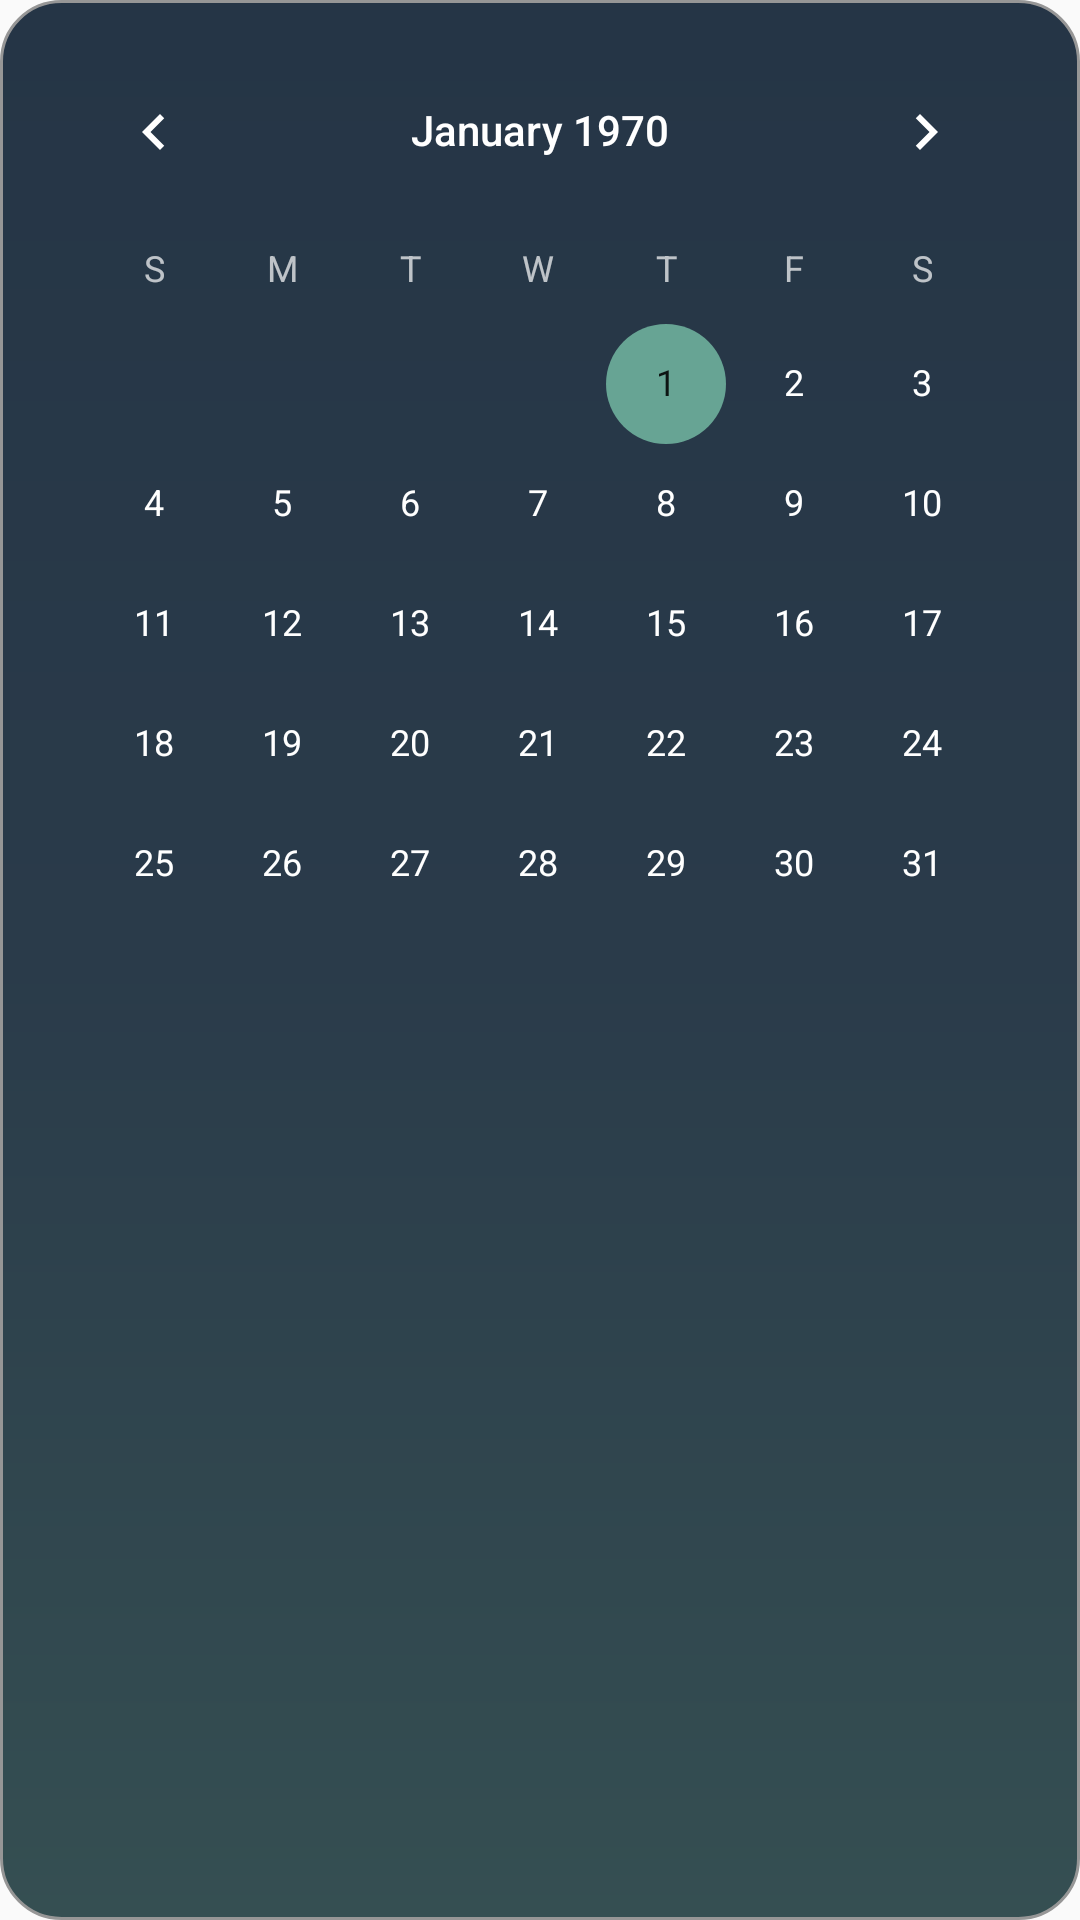

Layout XML and referenced resources for this Android screen:
<!-- AndroidManifest.xml: application theme AppTheme -->
<!-- res/layout/calendar_popup.xml -->
<?xml version="1.0" encoding="utf-8"?>
<RelativeLayout
    xmlns:android="http://schemas.android.com/apk/res/android"
    android:layout_width="300dp"
    android:layout_height="wrap_content"

    android:layout_centerHorizontal="true"
    android:layout_centerVertical="true"
    android:background="@drawable/calendar_box"
    android:padding="10dp">


    <CalendarView
        android:id="@+id/calendarView"
        android:layout_width="wrap_content"
        android:layout_height="wrap_content"
        android:theme="@style/Base.ThemeOverlay.AppCompat.Dark" />
</RelativeLayout>
<!-- resources referenced by this layout -->
<resources>
  <!-- drawable calendar_box (drawable) -->
  <?xml version="1.0" encoding="UTF-8"?>
  <shape xmlns:android="http://schemas.android.com/apk/res/android">
      
      <stroke android:width="1dp" android:color="#969696" />
      <gradient android:startColor="#354F52"
          android:centerColor="#2a3b4a"
          android:endColor="#253546"
      android:angle="90"></gradient>
      <corners android:radius="20dp"/>
      <padding android:left="0dp" android:top="0dp" android:right="0dp" android:bottom="0dp" />
  </shape>
  <style name="AppTheme" parent="Theme.AppCompat.Light.NoActionBar">
          
          <item name="colorPrimary">@color/colorPrimary</item>
          <item name="colorPrimaryDark">@color/colorPrimaryDark</item>
          <item name="colorAccent">@color/colorAccent</item>
          <item name="fontFamily">@font/montserrat</item>
      </style>
  <color name="colorPrimary">#068966</color>
  <color name="colorPrimaryDark">#253546</color>
  <color name="colorAccent">#67a494</color>
</resources>
